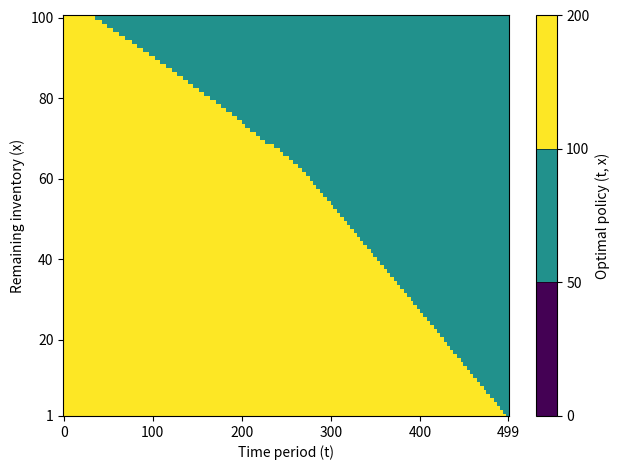
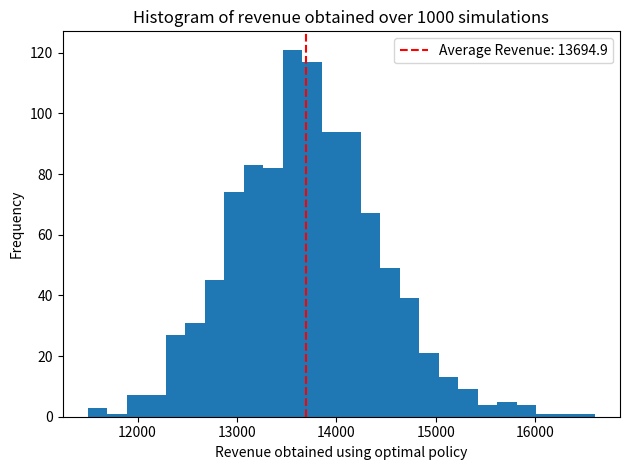
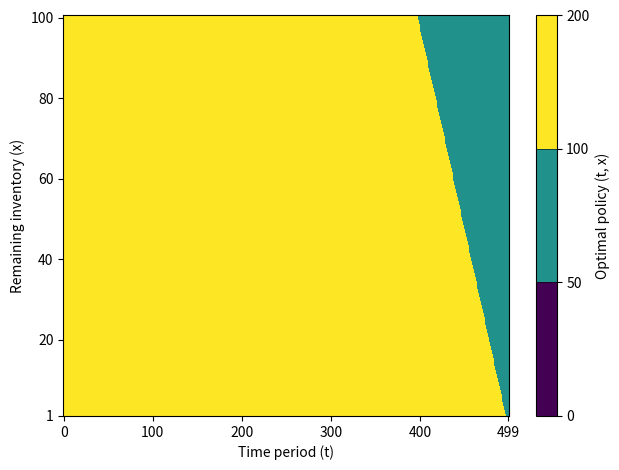

The matplotlib source for these figures, in order:
from numpy import zeros, argmax, ndarray, meshgrid, mean, dtype
from numpy.random import uniform
from pandas import DataFrame
import matplotlib.pyplot as plt
import argparse

def basic_inventory_dp(T_dim:int, X_dim:int, A:list, P:list,
                       partDE:bool = False
                       )->tuple[float,
                                ndarray,DataFrame,
                                ndarray, DataFrame]:
    
    if partDE:
        # use structured array
        DP = zeros((X_dim, T_dim),
                   dtype = dtype([('revenue', 'f8'), ('set_price', 'i4')])) # add extra dimension to State space
    else:
        DP = zeros((X_dim, T_dim)) # initialize with zeros 
    
    POLICY = zeros((X_dim,T_dim-1))

    # Expected immediate reward = prob of action * value of action
    # in ABC reward is independent of state
    ER = [p*a for p,a in zip(P,A)]

    # Value function
    # Bellman equation:
        # V(x,t) = max(a E {50,100,200}) (a * P(a) + P(a) * V(x-1,t+1) + (1-P(a)) * V(x, t+1))
    # go backwards filling the table from the ...<-498th<-499th<-500th column
    # 501st column is all just zeros (no value after time horizon)
    for t in range(T_dim-2, -1, -1):
        if not partDE:
            assert all(DP[0,:] == 0) # make sure that when inventory 0, value always 0
        # 0th row - inventory == 0 is untouched, that is the boundary condition from which
        # the divergence in values across inventory levels emerges
        for x in range(1,X_dim):
            possible_actions = []
            for ai, a in enumerate(A):
                if partDE:
                    # can only decrease or keep price constant over time, NOT increase! = a(t) >= a(t+1)
                    # cover both options of sale & no sale
                    # if cover only no sale option - same result
                    if a >= DP[x,t+1]['set_price'] and a >= DP[x-1,t+1]['set_price']:
                        immediate_reward = ER[ai]
                        taken_action = P[ai] * DP[x - 1, t + 1]['revenue']
                        untaken_action = (1 - P[ai]) * DP[x, t + 1]['revenue']
                        possible_actions.append(immediate_reward + taken_action + untaken_action)
                    else:
                        # key piece that was missing
                        possible_actions.append(-1) # so that not chosen but to preserve indexing
                else:
                    immediate_reward = ER[ai]
                    taken_action = P[ai] * DP[x - 1, t + 1]
                    untaken_action = (1 - P[ai]) * DP[x, t + 1]
                    possible_actions.append(immediate_reward + taken_action + untaken_action)
            
            # best_action
            best_action = argmax(possible_actions)
            if partDE:
                DP[x,t]['revenue'] = possible_actions[best_action]
                DP[x,t]['set_price'] = A[best_action] # add taken action to state
                POLICY[x,t] = A[best_action]
            else:
                DP[x,t] = possible_actions[best_action]
            POLICY[x,t] = A[best_action]

    # Maximum expected revenue
    print('Optimal expected revenue:', maxrev := DP[100,0])

    if not partDE:
        DP_frame = DataFrame(DP, columns = [f't={t}' for t in range(T_dim)]).to_csv('Part1matrix.csv')
        POLICY_frame = DataFrame(POLICY, columns = [f't={t}' for t in range(T_dim-1)]).to_csv('Part1policy.csv')

    return (maxrev,
            DP,
            POLICY)

def plot_policy(Td:int, Xd:int, pol:ndarray, Actions:list,
                name:str, show:bool = False)->None:
    X, Y = meshgrid(list(range(Td-1)),
                    list(range(Xd)))

    cmap = plt.get_cmap('viridis', len(Actions))  # Define a colormap with N-1 colors
    
    pol[0,:len(Actions)] = Actions # dirty trick to allow same colorbar for both plots
    
    policy_plot = plt.pcolormesh(X,Y,pol,
                                 cmap = cmap)
    plt.colorbar(policy_plot, label = 'Optimal policy (t, x)', 
                 boundaries = [0] + Actions if 0 not in Actions else Actions,
                 drawedges = True, cmap = cmap)
    plt.xlabel('Time period (t)')
    plt.ylabel('Remaining inventory (x)')
    # start from one
    plt.yticks([1]+[tick for tick in range(0,Xd,20)][1:])
    plt.xticks([tick for tick in range(0,Td,(Td-1)//5)][:-1] + [Td -2])
    plt.ylim(bottom = 1)
    plt.tight_layout()
    plt.savefig(name)
    if show == True:
        plt.show()
    plt.close()
    
def simulate(Td:int, Xd:int, A:list, P:list, policy:ndarray, 
             n_sim:int = 1000, show:bool = False) -> float:
    maxrewards = []
    for _ in range(n_sim):
        x = Xd - 1 
        revenue = 0
        for t in range(Td-2):
            # follow optimal policy
            action = policy[x,t]
            if action != 0:
                act_index = A.index(action)
                prob = P[act_index]

                # probabilistic
                if uniform() < prob:
                    x -= 1
                    revenue += action

        maxrewards.append(revenue)

    print('Mean expected revenue', meanrev := mean(maxrewards))

    plt.hist(maxrewards, bins = 'auto')
    plt.title(f'Histogram of revenue obtained over {n_sim} simulations')
    plt.axvline(x= meanrev, color = 'r', linestyle= "--", label = f'Average Revenue: {meanrev}') # mean expected revenue
    plt.ylabel('Frequency')
    plt.xlabel('Revenue obtained using optimal policy')
    plt.legend()
    plt.tight_layout()
    plt.savefig('simulation.png')
    if show == True:
        plt.show()
    plt.close()
    return meanrev

def parse_args():
    parser = argparse.ArgumentParser()

    parser.add_argument('-t','--time', type = int, default = 500)
    parser.add_argument('-i','--inventory', type = int, default = 100)
    parser.add_argument('-a', '--actions', nargs='+', type = float, default = [50, 100, 200])
    parser.add_argument('-p', '--probabilities', nargs='+', type = float, default = [0.8, 0.5, 0.1])
    parser.add_argument('-show_plots', type = bool, default = False)
    
    return parser.parse_args()
    

if __name__ == '__main__':
    # GOAL: MAX SALES (max expected cumulative rewards)
    # generalizable version to any T, X and any number / type of actions & probabilities
    args = parse_args()    

    # Time (T): 500:0 decisions left in finite time horizon
    # State (Xt): Invenstory left at time t - 0:100
    #Dimensions of DP matrix
    # T_dim, X_dim = 501, 101
    T_dim = args.time + 1
    X_dim = args.inventory + 1
    
    # Actions (A): Change price to 200 | 100 | 50
    # and corresponding immediate reward
    # A = [50,100,200]
    A = args.actions
    
    # probability of sale with given price
    # P = [0.8, 0.5, 0.1]
    P = args.probabilities
    show_plots = args.show_plots

    # AB parts of the assignment
    MAXREV, rewards, policy = basic_inventory_dp(T_dim, X_dim, A, P)
    plot_policy(T_dim, X_dim, policy, A,
                name = f'optimal_policy_{T_dim-1}_{X_dim-1}_{A}_partB.png', 
                show = show_plots)
    avg_reward = simulate(T_dim, X_dim, A, P, policy)

    # Part D, E
    # State (Xt): (Inventory left at time t, PRICE at time t) TUPLE

    # Actions (A(Price t+1)): Change price to a E {50, 100, 200} & a >= Price t+1 
    # at every time point will include only actions with higher price than price at X(t+1)
    mr, rew, pol = basic_inventory_dp(T_dim, X_dim, A, P, partDE=True)
    plot_policy(T_dim, X_dim, pol, A, 
                show = show_plots, 
                name = f'optimal_policy_{T_dim-1}_{X_dim-1}_{A}_partD.png')
    
